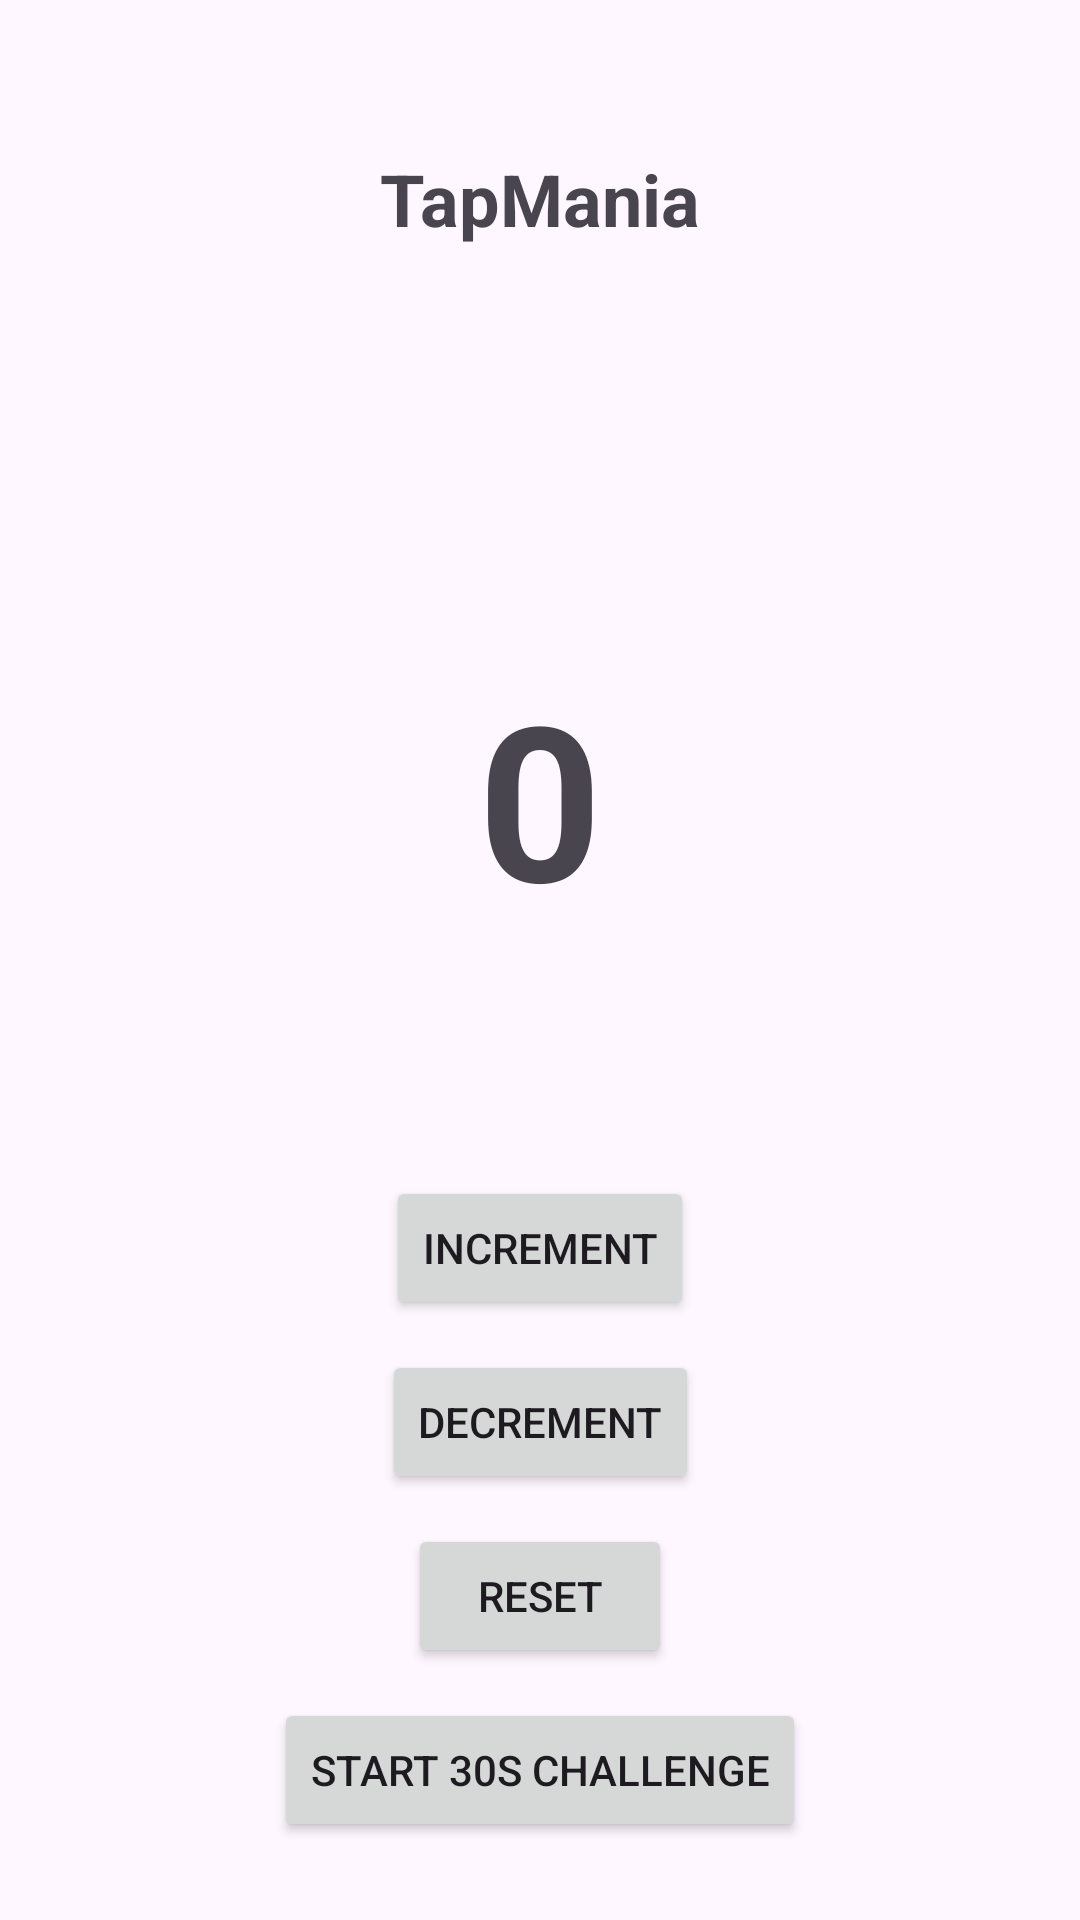

Write the Android layout XML for this screen, with the resource values it uses.
<!-- AndroidManifest.xml: application theme Theme.AndroidAssignment1 -->
<!-- res/layout/activity_main.xml -->
<?xml version="1.0" encoding="utf-8"?>
<androidx.constraintlayout.widget.ConstraintLayout xmlns:android="http://schemas.android.com/apk/res/android"
    xmlns:app="http://schemas.android.com/apk/res-auto"
    xmlns:tools="http://schemas.android.com/tools"
    android:id="@+id/main"
    android:layout_width="match_parent"
    android:layout_height="match_parent"
    tools:context=".MainActivity">

    
    <ImageButton
        android:id="@+id/buttonBackToMenu"
        android:layout_width="48dp"
        android:layout_height="48dp"
        android:layout_margin="16dp"
        android:background="?attr/selectableItemBackgroundBorderless"
        android:contentDescription="@string/back_to_menu"
        android:src="@drawable/ic_back"
        app:layout_constraintStart_toStartOf="parent"
        app:layout_constraintTop_toTopOf="parent"
        app:tint="@color/white" />

    
    <TextView
        android:id="@+id/textViewTitle"
        android:layout_width="wrap_content"
        android:layout_height="wrap_content"
        android:text="@string/app_title"
        android:textSize="24sp"
        android:textStyle="bold"
        android:layout_marginTop="50dp"
        app:layout_constraintEnd_toEndOf="parent"
        app:layout_constraintStart_toStartOf="parent"
        app:layout_constraintTop_toTopOf="parent" />

    
    <TextView
        android:id="@+id/textViewTimer"
        android:layout_width="wrap_content"
        android:layout_height="wrap_content"
        android:textSize="20sp"
        android:textStyle="bold"
        android:layout_marginTop="8dp"
        app:layout_constraintEnd_toEndOf="parent"
        app:layout_constraintStart_toStartOf="parent"
        app:layout_constraintTop_toBottomOf="@+id/textViewTitle" />

    
    <TextView
        android:id="@+id/textViewCount"
        android:layout_width="wrap_content"
        android:layout_height="wrap_content"
        android:text="0"
        android:textSize="72sp"
        android:textStyle="bold"
        app:layout_constraintBottom_toBottomOf="parent"
        app:layout_constraintEnd_toEndOf="parent"
        app:layout_constraintStart_toStartOf="parent"
        app:layout_constraintTop_toTopOf="parent"
        app:layout_constraintVertical_bias="0.4" />

    
    <TextView
        android:id="@+id/textViewCombo"
        android:layout_width="wrap_content"
        android:layout_height="wrap_content"
        android:textSize="24sp"
        android:textStyle="bold"
        android:layout_marginTop="16dp"
        app:layout_constraintEnd_toEndOf="parent"
        app:layout_constraintStart_toStartOf="parent"
        app:layout_constraintTop_toBottomOf="@+id/textViewCount" />

    
    <Button
        android:id="@+id/buttonIncrease"
        android:layout_width="wrap_content"
        android:layout_height="wrap_content"
        android:text="@string/button_increase"
        android:layout_marginTop="30dp"
        app:layout_constraintEnd_toEndOf="parent"
        app:layout_constraintStart_toStartOf="parent"
        app:layout_constraintTop_toBottomOf="@+id/textViewCombo" />

    
    <Button
        android:id="@+id/buttonDecrease"
        android:layout_width="wrap_content"
        android:layout_height="wrap_content"
        android:text="@string/button_decrease"
        android:layout_marginTop="10dp"
        app:layout_constraintEnd_toEndOf="parent"
        app:layout_constraintStart_toStartOf="parent"
        app:layout_constraintTop_toBottomOf="@+id/buttonIncrease" />

    
    <Button
        android:id="@+id/buttonReset"
        android:layout_width="wrap_content"
        android:layout_height="wrap_content"
        android:text="@string/button_reset"
        android:layout_marginTop="10dp"
        app:layout_constraintEnd_toEndOf="parent"
        app:layout_constraintStart_toStartOf="parent"
        app:layout_constraintTop_toBottomOf="@+id/buttonDecrease" />

    
    <Button
        android:id="@+id/buttonTimer"
        android:layout_width="wrap_content"
        android:layout_height="wrap_content"
        android:text="@string/button_start_timer"
        android:layout_marginTop="10dp"
        app:layout_constraintEnd_toEndOf="parent"
        app:layout_constraintStart_toStartOf="parent"
        app:layout_constraintTop_toBottomOf="@+id/buttonReset" />

    
    <TextView
        android:id="@+id/textViewStatus"
        android:layout_width="wrap_content"
        android:layout_height="wrap_content"
        android:text=""
        android:textSize="18sp"
        android:layout_marginTop="20dp"
        app:layout_constraintEnd_toEndOf="parent"
        app:layout_constraintStart_toStartOf="parent"
        app:layout_constraintTop_toBottomOf="@+id/buttonTimer" />

</androidx.constraintlayout.widget.ConstraintLayout>
<!-- resources referenced by this layout -->
<resources>
  <color name="white">#FFFFFFFF</color>
  <string name="app_title">TapMania</string>
  <string name="back_to_menu">Back to Menu</string>
  <string name="button_decrease">Decrement</string>
  <string name="button_increase">Increment</string>
  <string name="button_reset">Reset</string>
  <string name="button_start_timer">Start 30s Challenge</string>
  <style name="Theme.AndroidAssignment1" parent="Base.Theme.AndroidAssignment1" />
  <style name="Base.Theme.AndroidAssignment1" parent="Theme.Material3.DayNight.NoActionBar">
          
          
      </style>
</resources>
